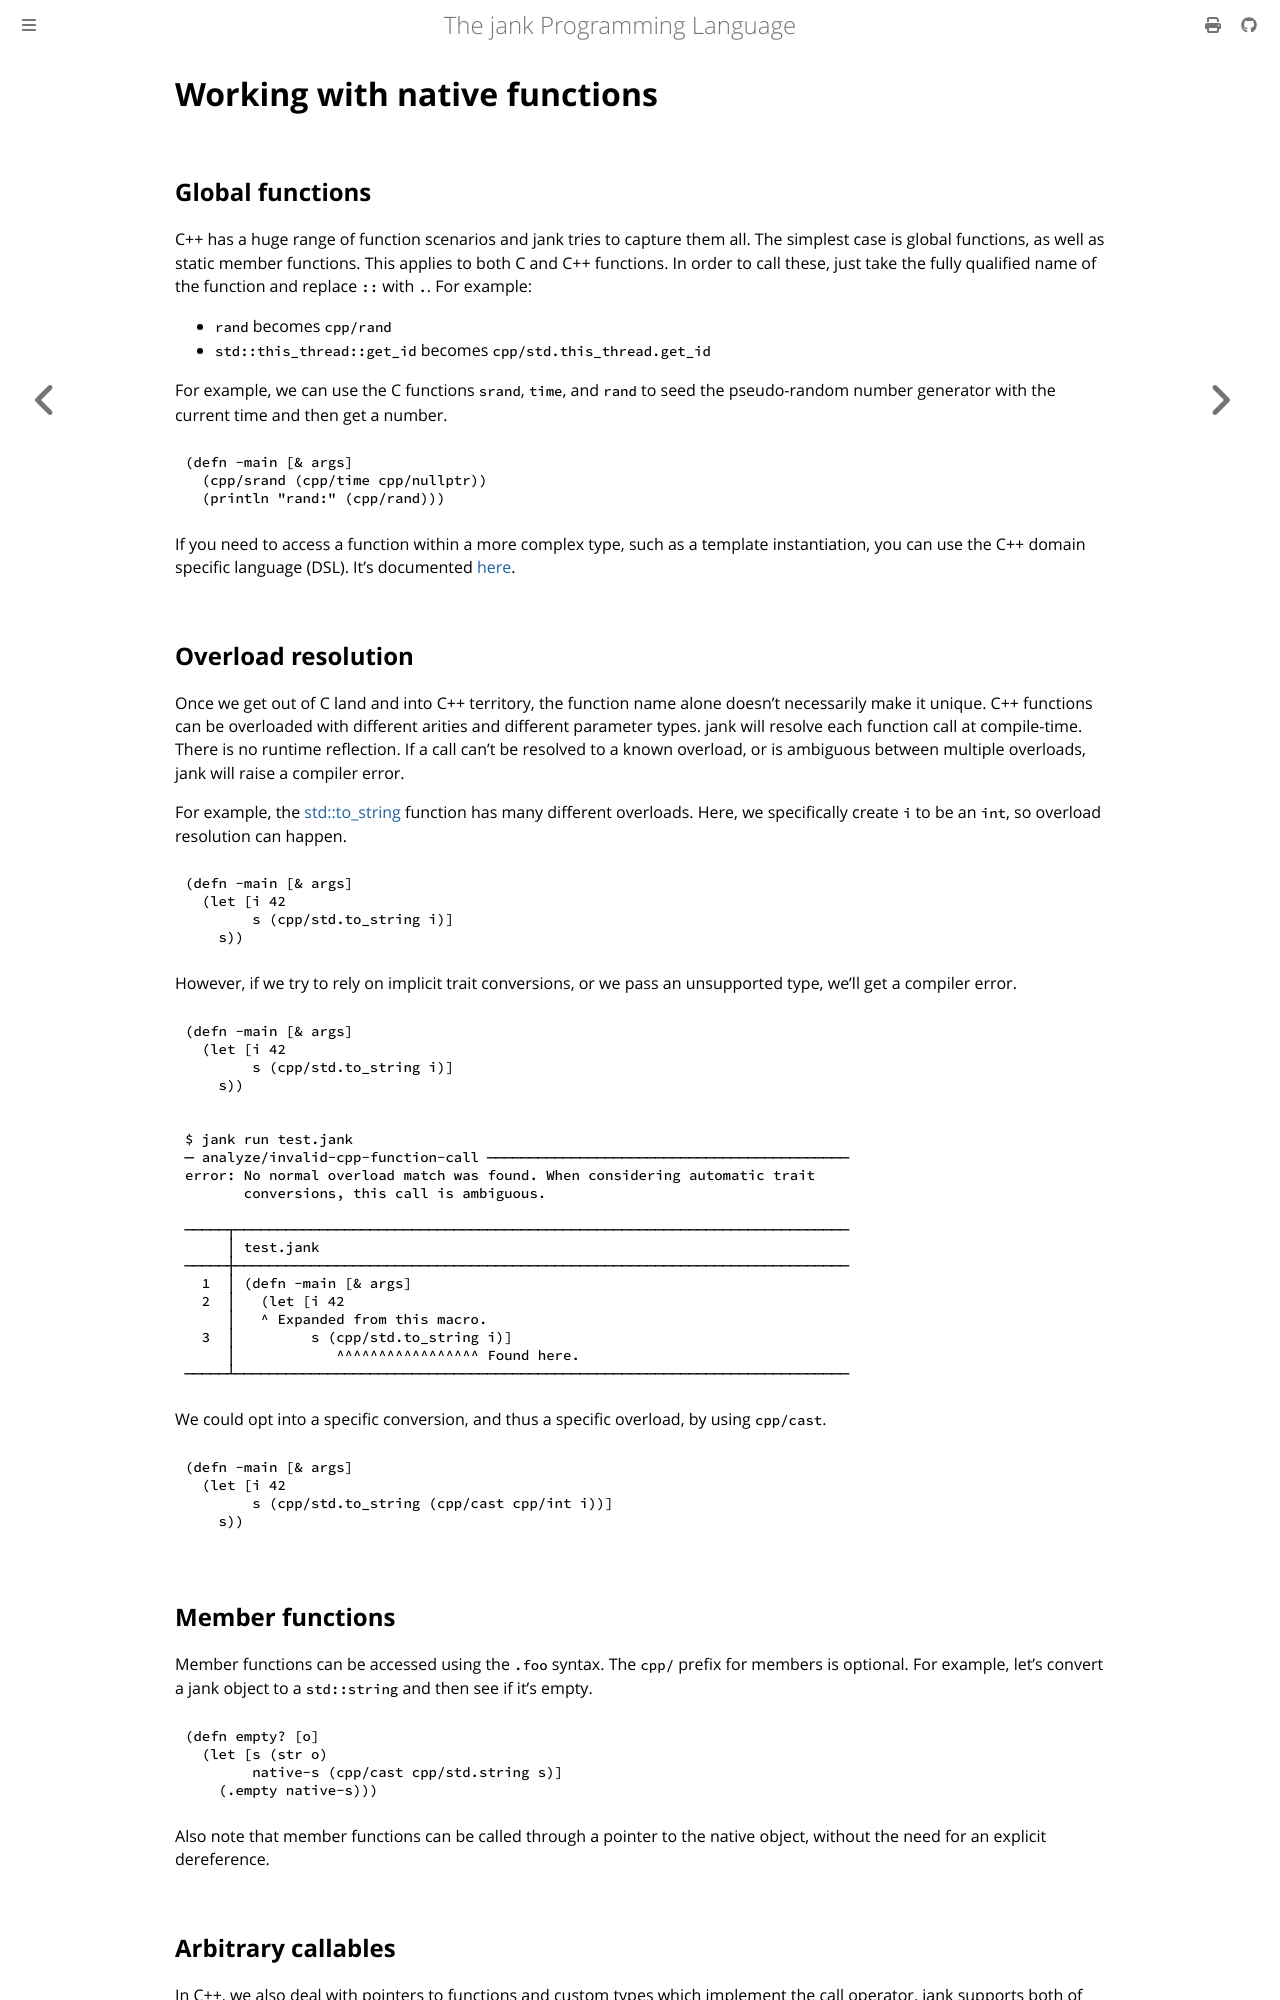

repository: jank-lang/jank · page: cpp-interop/native-functions.html · generator: mdbook

# Working with native functions

## Global functions
C++ has a huge range of function scenarios and jank tries to capture them all.
The simplest case is global functions, as well as static member functions. This
applies to both C and C++ functions. In order to call these, just take the fully
qualified name of the function and replace `::` with `.`. For example:

* `rand` becomes `cpp/rand`
* `std::this_thread::get_id` becomes `cpp/std.this_thread.get_id`

For example, we can use the C functions `srand`, `time`, and `rand` to seed the
pseudo-random number generator with the current time and then get a number.

```clojure
(defn -main [& args]
  (cpp/srand (cpp/time cpp/nullptr))
  (println "rand:" (cpp/rand)))
```

If you need to access a function within a more complex type, such as a template
instantiation, you can use the C++ domain specific language (DSL). It's
documented [here](./dsl.md).

## Overload resolution
Once we get out of C land and into C++ territory, the function name alone
doesn't necessarily make it unique. C++ functions can be overloaded with
different arities and different parameter types. jank will resolve each function
call at compile-time. There is no runtime reflection. If a call can't be
resolved to a known overload, or is ambiguous between multiple overloads, jank
will raise a compiler error.

For example, the
[std::to_string](https://en.cppreference.com/w/cpp/string/basic_string/to_string)
function has many different overloads. Here, we specifically create `i` to be an
`int`, so overload resolution can happen.

```clojure
(defn -main [& args]
  (let [i 42
        s (cpp/std.to_string i)]
    s))
```

However, if we try to rely on implicit trait conversions, or we pass an unsupported
type, we'll get a compiler error.

```clojure
(defn -main [& args]
  (let [i 42
        s (cpp/std.to_string i)]
    s))
```

```bash
$ jank run test.jank
─ analyze/invalid-cpp-function-call ───────────────────────────────────────────
error: No normal overload match was found. When considering automatic trait
       conversions, this call is ambiguous.

─────┬─────────────────────────────────────────────────────────────────────────
     │ test.jank
─────┼─────────────────────────────────────────────────────────────────────────
  1  │ (defn -main [& args]
  2  │   (let [i 42
     │   ^ Expanded from this macro.
  3  │         s (cpp/std.to_string i)]
     │            ^^^^^^^^^^^^^^^^^ Found here.
─────┴─────────────────────────────────────────────────────────────────────────
```

We could opt into a specific conversion, and thus a specific overload, by using `cpp/cast`.

```clojure
(defn -main [& args]
  (let [i 42
        s (cpp/std.to_string (cpp/cast cpp/int i))]
    s))
```

## Member functions
Member functions can be accessed using the `.foo` syntax. The `cpp/` prefix for
members is optional. For example, let's convert a jank object to a `std::string`
and then see if it's empty.

```clojure
(defn empty? [o]
  (let [s (str o)
        native-s (cpp/cast cpp/std.string s)]
    (.empty native-s)))
```

Also note that member functions can be called through a pointer to the native
object, without the need for an explicit dereference.
